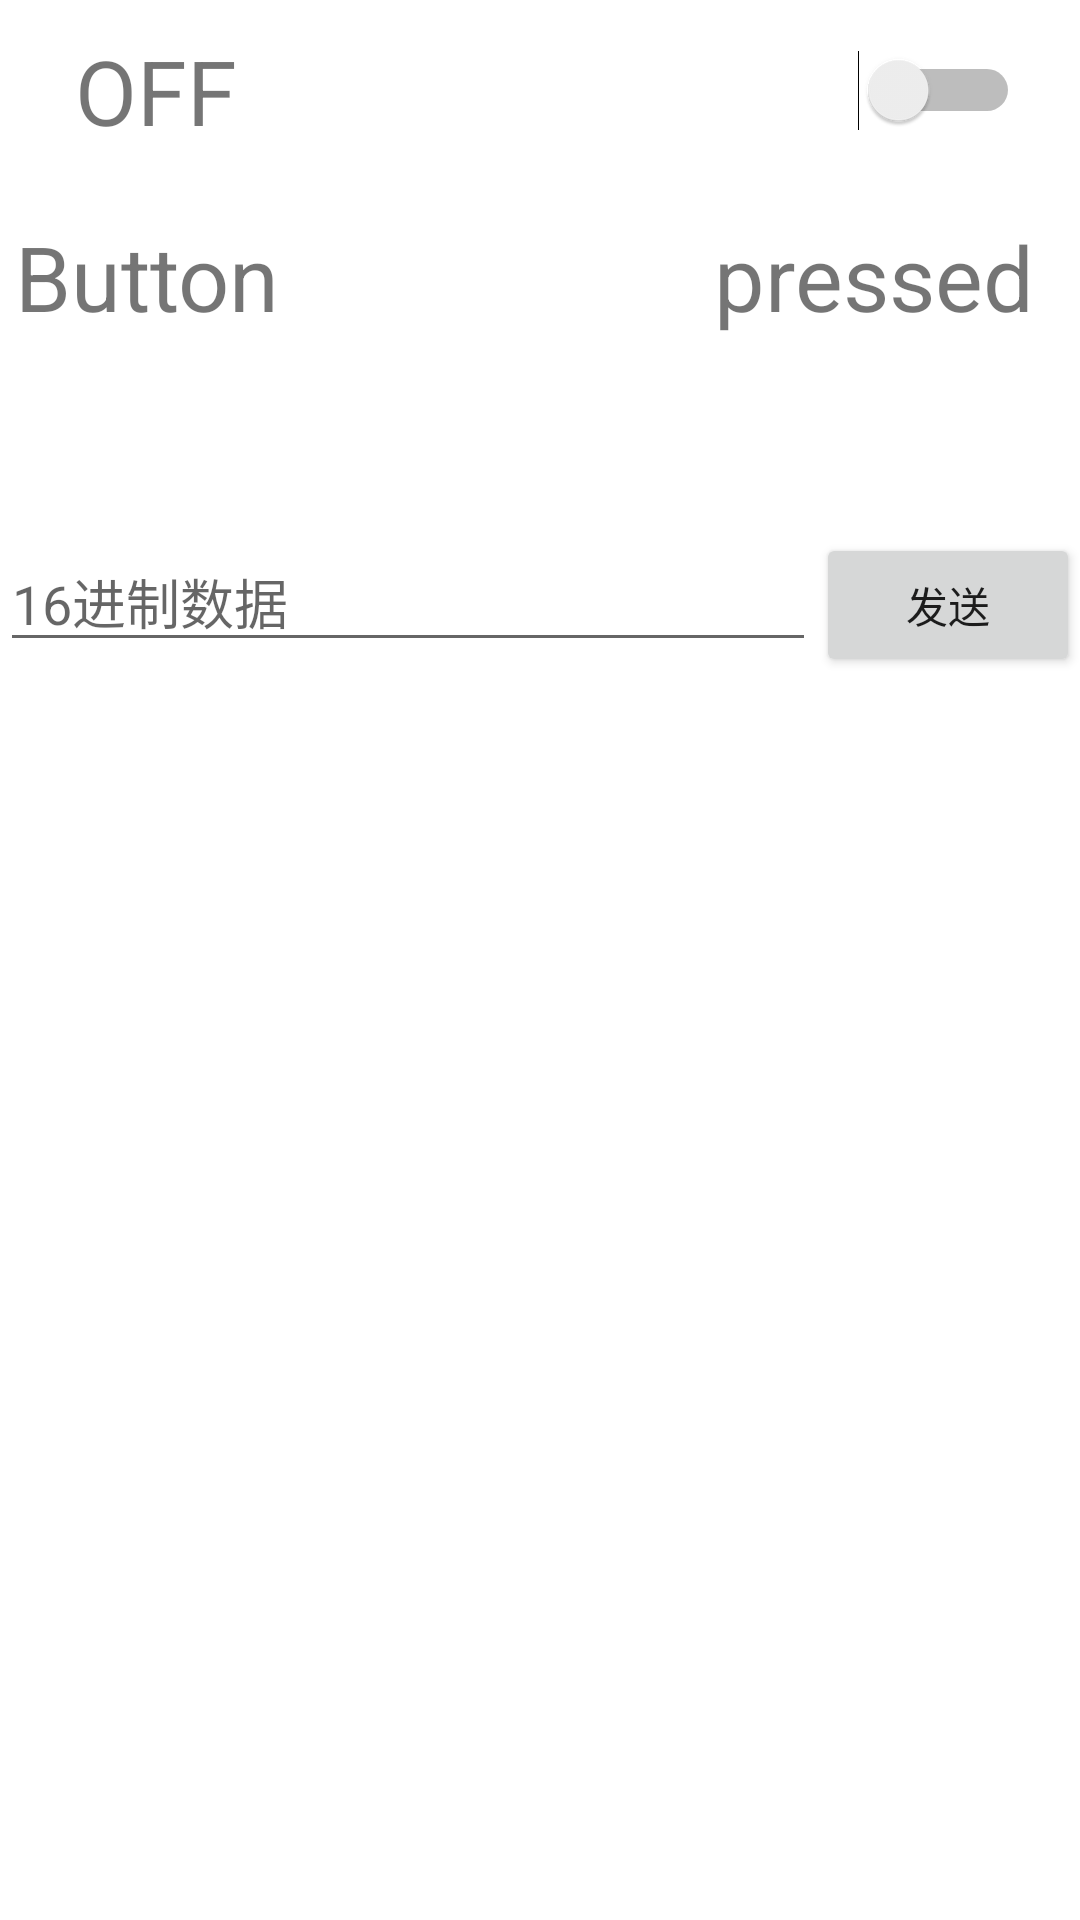

Reconstruct the res/layout file that produces this screen, plus the resources it refers to.
<!-- AndroidManifest.xml: application theme Theme.NordicBleTest -->
<!-- res/layout/device_layout.xml -->
<?xml version="1.0" encoding="utf-8"?>
<LinearLayout xmlns:android="http://schemas.android.com/apk/res/android"
    android:layout_width="match_parent"
    android:layout_height="match_parent"
    xmlns:tools="http://schemas.android.com/tools"
    tools:context=".DeviceActivity"
    android:orientation="vertical">

    <RelativeLayout
        android:layout_width="match_parent"
        android:layout_height="wrap_content">

        <TextView
            android:id="@+id/led_text"
            android:layout_width="wrap_content"
            android:layout_height="wrap_content"
            android:text="OFF"
            android:textSize="30dp"
            android:layout_marginLeft="15dp"
            android:padding="10dp"/>

        <Switch
            android:id="@+id/led_switch"
            android:layout_width="100dp"
            android:layout_height="60dp"
            android:layout_alignParentRight="true"
            android:layout_marginRight="10dp"
            android:gravity="center_vertical"
            android:padding="10dp" />
    </RelativeLayout>

    <RelativeLayout
        android:layout_marginTop="20px"
        android:layout_width="wrap_content"
        android:layout_height="wrap_content">
        <TextView
            android:layout_width="wrap_content"
            android:layout_height="wrap_content"
            android:textSize="30dp"
            android:text="Button"
            android:padding="5dp"/>

        <TextView
            android:id="@+id/button_text"
            android:layout_width="wrap_content"
            android:layout_height="wrap_content"
            android:text="pressed"
            android:textSize="30dp"
            android:layout_alignParentRight="true"
            android:layout_marginRight="10dp"
            android:gravity="center_vertical"
            android:padding="5dp"/>
    </RelativeLayout>

    <LinearLayout
        android:layout_width="match_parent"
        android:layout_height="match_parent"
        android:orientation="horizontal"
        android:layout_marginTop="60dp">
        <EditText
            android:id="@+id/imput_text"
            android:layout_width="0px"
            android:layout_height="wrap_content"
            android:layout_weight="1"
            android:hint="16进制数据"/>
        <Button
            android:id="@+id/send_button"
            android:layout_width="wrap_content"
            android:layout_height="wrap_content"
            android:text="发送"/>

    </LinearLayout>


</LinearLayout>
<!-- resources referenced by this layout -->
<resources>
  <style name="Theme.NordicBleTest" parent="Theme.MaterialComponents.DayNight.DarkActionBar">
          
          <item name="colorPrimary">@color/purple_500</item>
          <item name="colorPrimaryVariant">@color/purple_700</item>
          <item name="colorOnPrimary">@color/white</item>
          
          <item name="colorSecondary">@color/teal_200</item>
          <item name="colorSecondaryVariant">@color/teal_700</item>
          <item name="colorOnSecondary">@color/black</item>
          
          <item name="android:statusBarColor" tools:targetApi="l">?attr/colorPrimaryVariant</item>
          
      </style>
  <!-- not gathered from this repository: default colours our renderer supplied (Android Studio template values) -->
  <color name="purple_500">#FF6200EE</color>
  <color name="purple_700">#FF3700B3</color>
  <color name="teal_200">#FF03DAC5</color>
  <color name="teal_700">#FF018786</color>
  <color name="black">#FF000000</color>
  <color name="white">#FFFFFFFF</color>
</resources>
